Photos from the image-classification dataset "TrainAI" in the GitHub repository phuochoa6724-lgtm/Driver-Drowsiness. Its 4 classes are: down, front, left, right.

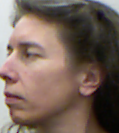
Label: left

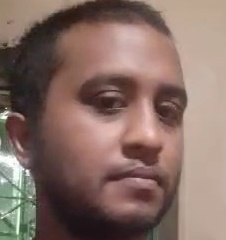
Label: right

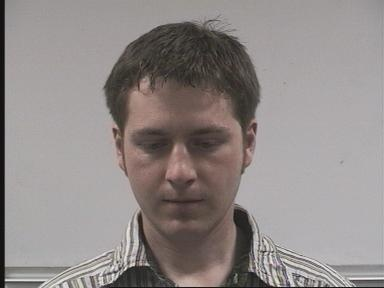
Label: down

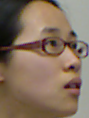
Label: right

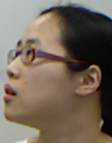
Label: left

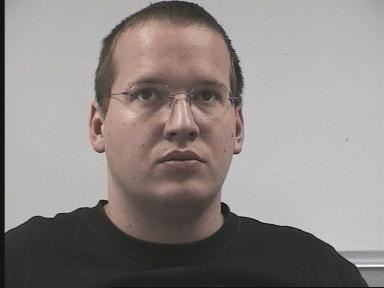
Label: front
